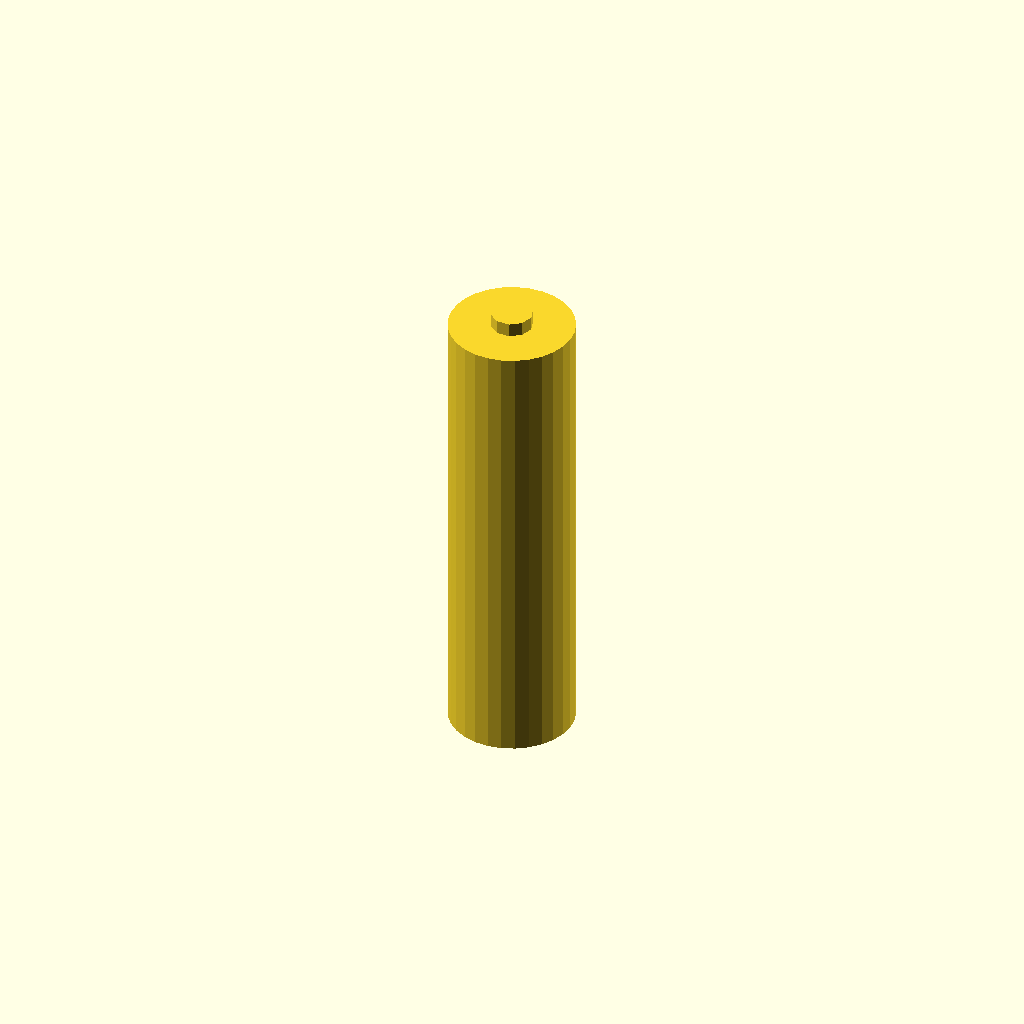
Cell 1 — every parameter at its default value.
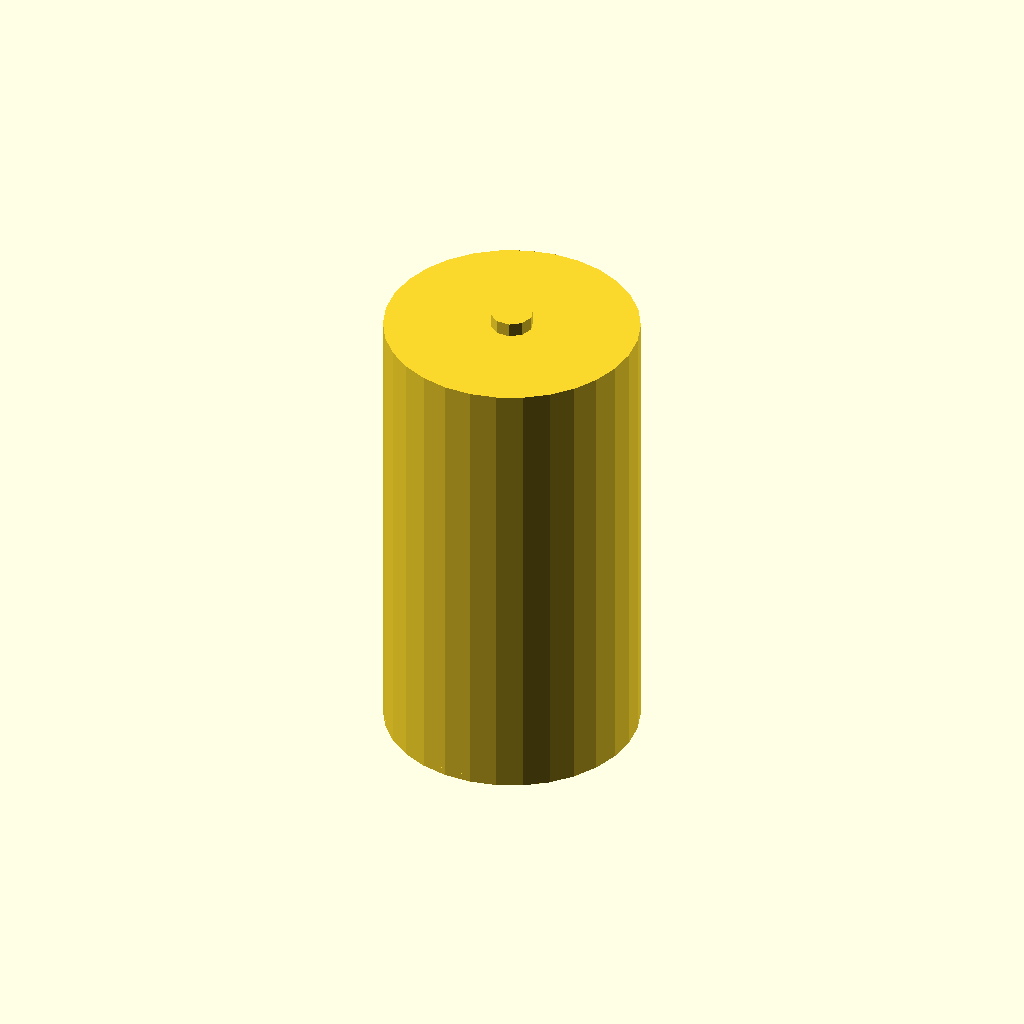
Cell 2 — battery_diameter set to 36, the other parameters unchanged.
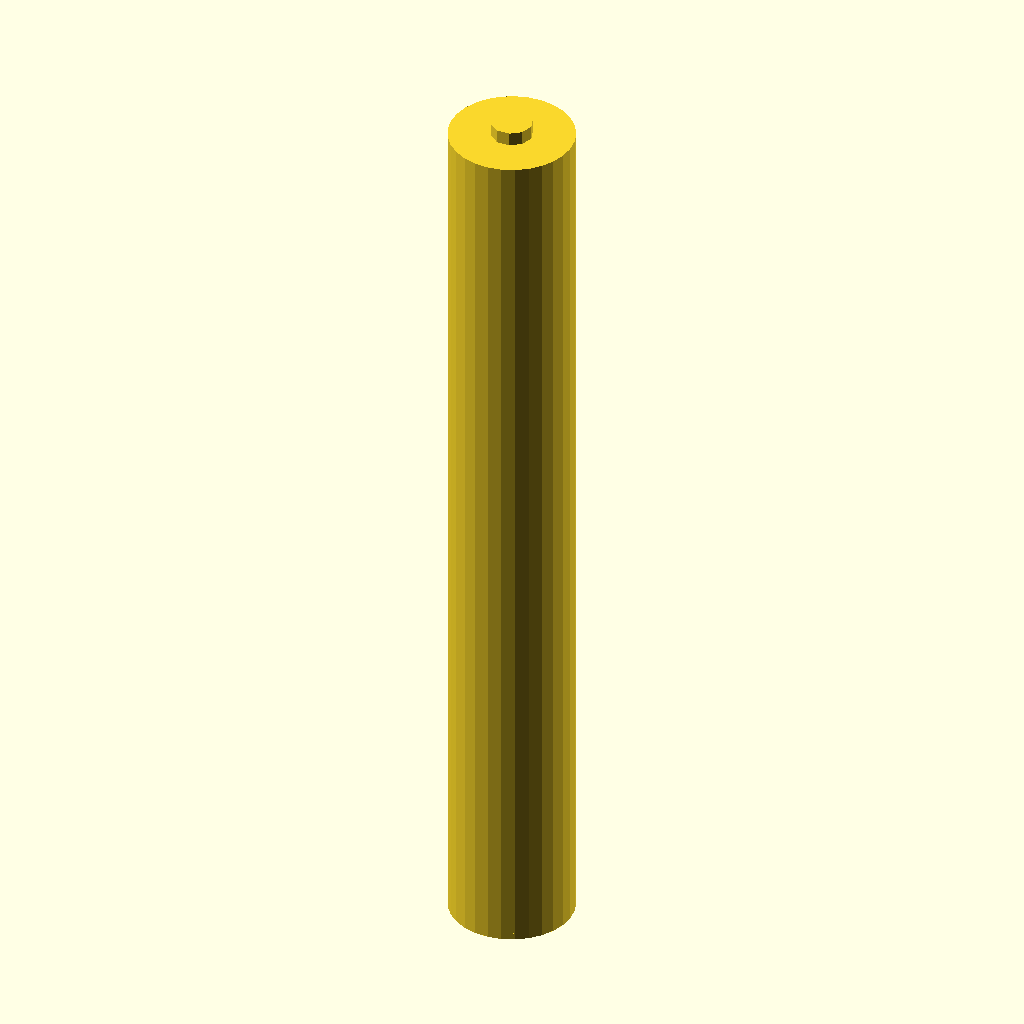
Cell 3 — battery_height set to 130, the other parameters unchanged.
All cells are drawn from one camera (rotation 55°, 0°, 25°, orthographic, colour scheme Cornfield), so only the parameter changes between them.
The OpenSCAD source (results/nopscadlib/ablations/no_json_ir/scad/batterie__DCELL.scad):
// Parameters for the battery cell
battery_diameter = 18; // Diameter of the battery
battery_height = 65;   // Overall height of the battery

// Parameters for the positive terminal
positive_terminal_diameter = 6; // Diameter of the positive terminal button
positive_terminal_height = 2;   // Height of the positive terminal button

// Parameters for the negative terminal
negative_terminal_diameter = battery_diameter; // Diameter of the negative terminal flat contact
negative_terminal_height = 1; // Height of the negative terminal flat contact

// Main battery cell body
module cylindrical_cell_body() {
    cylinder(h = battery_height, d = battery_diameter, center = true);
}

// Positive terminal button
module positive_terminal_button() {
    translate([0, 0, battery_height / 2])
        cylinder(h = positive_terminal_height, d = positive_terminal_diameter, center = false);
}

// Negative terminal flat contact
module negative_terminal_flat_contact() {
    translate([0, 0, -battery_height / 2 - negative_terminal_height])
        cylinder(h = negative_terminal_height, d = negative_terminal_diameter, center = false);
}

// Complete battery model
module battery() {
    cylindrical_cell_body();
    positive_terminal_button();
    negative_terminal_flat_contact();
}

// Render the battery
battery();
Customizer parameters (derived from the source; name, type, default, range or options):
battery_diameter: number, default 18
battery_height: number, default 65
positive_terminal_diameter: number, default 6
positive_terminal_height: number, default 2
negative_terminal_height: number, default 1
